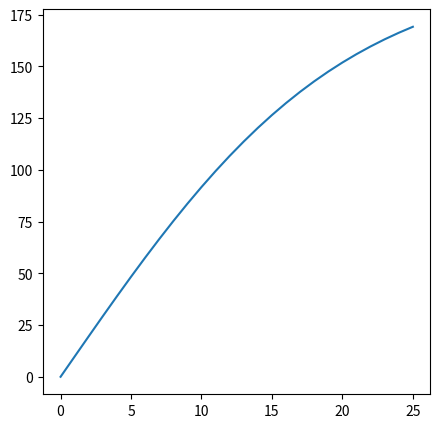

Generate this figure with matplotlib:
import numpy as np
import matplotlib.pyplot as plt

def euler(f,y0,t_arr):
    '''
    inputs:
    f: callable defining ODE as f(t,y)
    y0: initial condition
    t_arr: array of time points where solution is to be computed
    '''
    n_rows = len(y0)
    n_columns = len(t_arr)
    y_arr = np.zeros((n_rows,n_columns))
    y_arr[:,0] = np.array(y0) # all rows, column 0
    for i in range(1, n_columns):
        change = f(t_arr[i-1],y_arr[:,i-1])*(t_arr[i]-t_arr[i-1])
        y_new = y_arr[:, i-1] + change
        y_arr[:,i] = y_new
    return y_arr
    
def falling_guy(t,y_vec):
    pos, vel = y_vec
    dpos_dt = vel
    dvel_dt = (80*9.81- .02*vel**2)/80
    return np.array([dpos_dt,dvel_dt])

time = np.linspace(0,25,26)
results = euler(falling_guy, np.array([0,0]), time)
plt.figure(figsize=(5,5))
plt.plot(time, results[1,:], label = "velocity")
plt.show()
